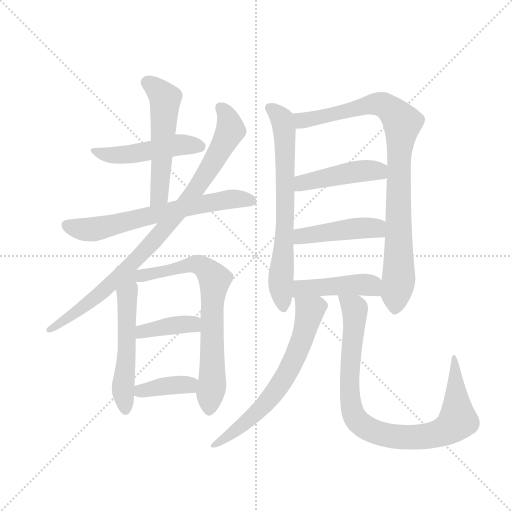
t = 0.00 s
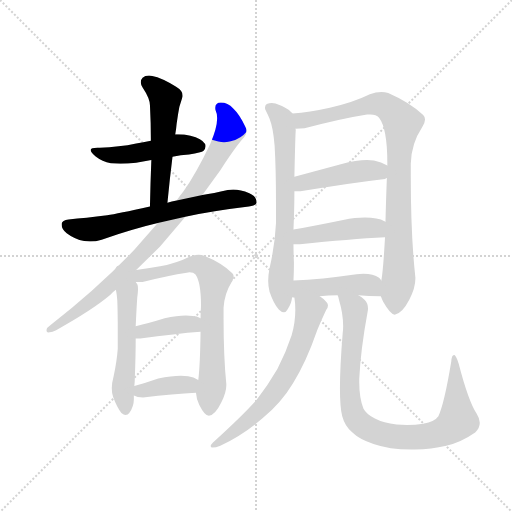
t = 2.25 s
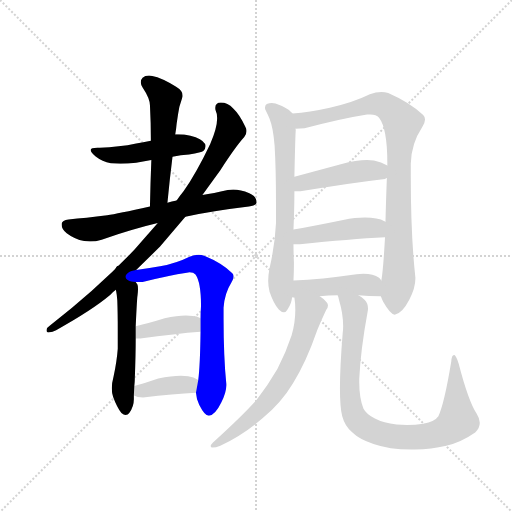
t = 4.50 s
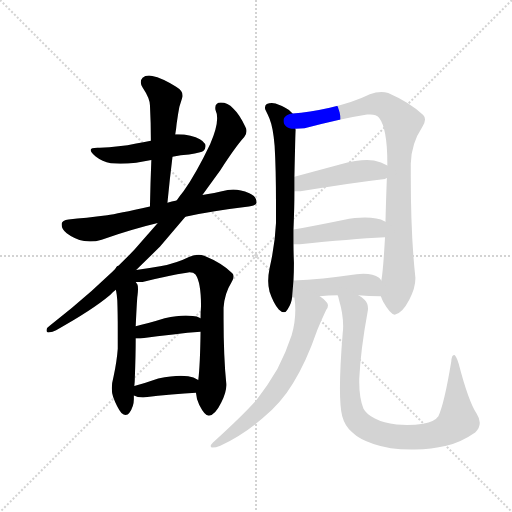
t = 6.75 s
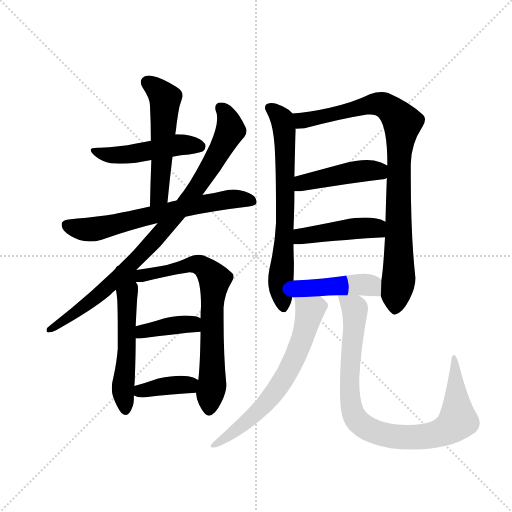
t = 9.00 s
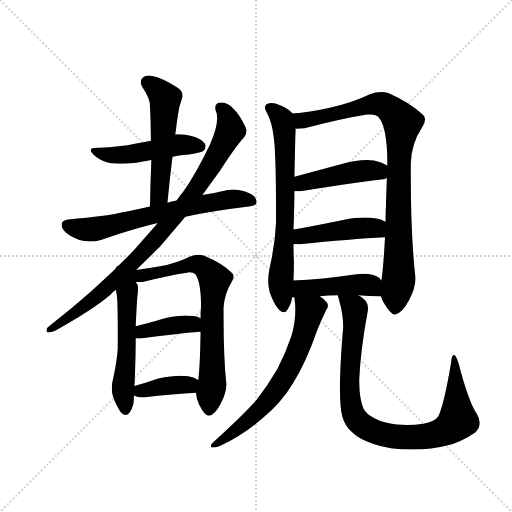
t = 11.25 s

The animated SVG that drew these frames (rendered in a browser with its animation timeline set to each time). Animation: 15 CSS @keyframes rules; one cycle of 11.25 s.

<svg version="1.1" viewBox="0 0 1024 1024" xmlns="http://www.w3.org/2000/svg">
  <g stroke="lightgray" stroke-dasharray="1,1" stroke-width="1" transform="scale(4, 4)">
    <line x1="0" y1="0" x2="256" y2="256"></line>
    <line x1="256" y1="0" x2="0" y2="256"></line>
    <line x1="128" y1="0" x2="128" y2="256"></line>
    <line x1="0" y1="128" x2="256" y2="128"></line>
  </g>
  <g transform="scale(0.92, -0.92) translate(60, -900)">
    <style type="text/css">
      
        @keyframes keyframes0 {
          from {
            stroke: blue;
            stroke-dashoffset: 489;
            stroke-width: 128;
          }
          61% {
            animation-timing-function: step-end;
            stroke: blue;
            stroke-dashoffset: 0;
            stroke-width: 128;
          }
          to {
            stroke: black;
            stroke-width: 1024;
          }
        }
        #make-me-a-hanzi-animation-0 {
          animation: keyframes0 0.64794921875s both;
          animation-delay: 0s;
          animation-timing-function: linear;
        }
      
        @keyframes keyframes1 {
          from {
            stroke: blue;
            stroke-dashoffset: 539;
            stroke-width: 128;
          }
          64% {
            animation-timing-function: step-end;
            stroke: blue;
            stroke-dashoffset: 0;
            stroke-width: 128;
          }
          to {
            stroke: black;
            stroke-width: 1024;
          }
        }
        #make-me-a-hanzi-animation-1 {
          animation: keyframes1 0.6886393229166666s both;
          animation-delay: 0.64794921875s;
          animation-timing-function: linear;
        }
      
        @keyframes keyframes2 {
          from {
            stroke: blue;
            stroke-dashoffset: 672;
            stroke-width: 128;
          }
          69% {
            animation-timing-function: step-end;
            stroke: blue;
            stroke-dashoffset: 0;
            stroke-width: 128;
          }
          to {
            stroke: black;
            stroke-width: 1024;
          }
        }
        #make-me-a-hanzi-animation-2 {
          animation: keyframes2 0.796875s both;
          animation-delay: 1.3365885416666665s;
          animation-timing-function: linear;
        }
      
        @keyframes keyframes3 {
          from {
            stroke: blue;
            stroke-dashoffset: 904;
            stroke-width: 128;
          }
          75% {
            animation-timing-function: step-end;
            stroke: blue;
            stroke-dashoffset: 0;
            stroke-width: 128;
          }
          to {
            stroke: black;
            stroke-width: 1024;
          }
        }
        #make-me-a-hanzi-animation-3 {
          animation: keyframes3 0.9856770833333334s both;
          animation-delay: 2.1334635416666665s;
          animation-timing-function: linear;
        }
      
        @keyframes keyframes4 {
          from {
            stroke: blue;
            stroke-dashoffset: 557;
            stroke-width: 128;
          }
          64% {
            animation-timing-function: step-end;
            stroke: blue;
            stroke-dashoffset: 0;
            stroke-width: 128;
          }
          to {
            stroke: black;
            stroke-width: 1024;
          }
        }
        #make-me-a-hanzi-animation-4 {
          animation: keyframes4 0.7032877604166666s both;
          animation-delay: 3.119140625s;
          animation-timing-function: linear;
        }
      
        @keyframes keyframes5 {
          from {
            stroke: blue;
            stroke-dashoffset: 724;
            stroke-width: 128;
          }
          70% {
            animation-timing-function: step-end;
            stroke: blue;
            stroke-dashoffset: 0;
            stroke-width: 128;
          }
          to {
            stroke: black;
            stroke-width: 1024;
          }
        }
        #make-me-a-hanzi-animation-5 {
          animation: keyframes5 0.8391927083333334s both;
          animation-delay: 3.8224283854166665s;
          animation-timing-function: linear;
        }
      
        @keyframes keyframes6 {
          from {
            stroke: blue;
            stroke-dashoffset: 392;
            stroke-width: 128;
          }
          56% {
            animation-timing-function: step-end;
            stroke: blue;
            stroke-dashoffset: 0;
            stroke-width: 128;
          }
          to {
            stroke: black;
            stroke-width: 1024;
          }
        }
        #make-me-a-hanzi-animation-6 {
          animation: keyframes6 0.5690104166666666s both;
          animation-delay: 4.66162109375s;
          animation-timing-function: linear;
        }
      
        @keyframes keyframes7 {
          from {
            stroke: blue;
            stroke-dashoffset: 383;
            stroke-width: 128;
          }
          55% {
            animation-timing-function: step-end;
            stroke: blue;
            stroke-dashoffset: 0;
            stroke-width: 128;
          }
          to {
            stroke: black;
            stroke-width: 1024;
          }
        }
        #make-me-a-hanzi-animation-7 {
          animation: keyframes7 0.5616861979166666s both;
          animation-delay: 5.230631510416667s;
          animation-timing-function: linear;
        }
      
        @keyframes keyframes8 {
          from {
            stroke: blue;
            stroke-dashoffset: 703;
            stroke-width: 128;
          }
          70% {
            animation-timing-function: step-end;
            stroke: blue;
            stroke-dashoffset: 0;
            stroke-width: 128;
          }
          to {
            stroke: black;
            stroke-width: 1024;
          }
        }
        #make-me-a-hanzi-animation-8 {
          animation: keyframes8 0.8221028645833334s both;
          animation-delay: 5.792317708333334s;
          animation-timing-function: linear;
        }
      
        @keyframes keyframes9 {
          from {
            stroke: blue;
            stroke-dashoffset: 916;
            stroke-width: 128;
          }
          75% {
            animation-timing-function: step-end;
            stroke: blue;
            stroke-dashoffset: 0;
            stroke-width: 128;
          }
          to {
            stroke: black;
            stroke-width: 1024;
          }
        }
        #make-me-a-hanzi-animation-9 {
          animation: keyframes9 0.9954427083333334s both;
          animation-delay: 6.614420572916667s;
          animation-timing-function: linear;
        }
      
        @keyframes keyframes10 {
          from {
            stroke: blue;
            stroke-dashoffset: 455;
            stroke-width: 128;
          }
          60% {
            animation-timing-function: step-end;
            stroke: blue;
            stroke-dashoffset: 0;
            stroke-width: 128;
          }
          to {
            stroke: black;
            stroke-width: 1024;
          }
        }
        #make-me-a-hanzi-animation-10 {
          animation: keyframes10 0.6202799479166666s both;
          animation-delay: 7.60986328125s;
          animation-timing-function: linear;
        }
      
        @keyframes keyframes11 {
          from {
            stroke: blue;
            stroke-dashoffset: 452;
            stroke-width: 128;
          }
          60% {
            animation-timing-function: step-end;
            stroke: blue;
            stroke-dashoffset: 0;
            stroke-width: 128;
          }
          to {
            stroke: black;
            stroke-width: 1024;
          }
        }
        #make-me-a-hanzi-animation-11 {
          animation: keyframes11 0.6178385416666666s both;
          animation-delay: 8.230143229166666s;
          animation-timing-function: linear;
        }
      
        @keyframes keyframes12 {
          from {
            stroke: blue;
            stroke-dashoffset: 450;
            stroke-width: 128;
          }
          59% {
            animation-timing-function: step-end;
            stroke: blue;
            stroke-dashoffset: 0;
            stroke-width: 128;
          }
          to {
            stroke: black;
            stroke-width: 1024;
          }
        }
        #make-me-a-hanzi-animation-12 {
          animation: keyframes12 0.6162109375s both;
          animation-delay: 8.847981770833332s;
          animation-timing-function: linear;
        }
      
        @keyframes keyframes13 {
          from {
            stroke: blue;
            stroke-dashoffset: 663;
            stroke-width: 128;
          }
          68% {
            animation-timing-function: step-end;
            stroke: blue;
            stroke-dashoffset: 0;
            stroke-width: 128;
          }
          to {
            stroke: black;
            stroke-width: 1024;
          }
        }
        #make-me-a-hanzi-animation-13 {
          animation: keyframes13 0.78955078125s both;
          animation-delay: 9.464192708333332s;
          animation-timing-function: linear;
        }
      
        @keyframes keyframes14 {
          from {
            stroke: blue;
            stroke-dashoffset: 915;
            stroke-width: 128;
          }
          75% {
            animation-timing-function: step-end;
            stroke: blue;
            stroke-dashoffset: 0;
            stroke-width: 128;
          }
          to {
            stroke: black;
            stroke-width: 1024;
          }
        }
        #make-me-a-hanzi-animation-14 {
          animation: keyframes14 0.99462890625s both;
          animation-delay: 10.253743489583332s;
          animation-timing-function: linear;
        }
      
    </style>
    
      <path d="M 315 559 Q 333 563 351 564 Q 379 569 382 572 Q 387 577 387 582 Q 387 585 386 587 Q 379 599 354 605 Q 340 608 327 608 L 321 608 L 268 594 Q 251 591 236 588 Q 199 580 157 579 L 152 579 Q 137 579 137 574 Q 137 569 148 560 Q 162 549 181 545 Q 190 544 202 544 Q 217 544 236 546 L 269 552 L 315 559 Z" fill="lightgray"></path>
    
      <path d="M 304 459 Q 309 511 315 559 L 321 608 Q 323 619 324 631 Q 327 653 330 668 L 337 690 L 337 693 Q 337 703 322 712 Q 292 731 271 735 Q 267 736 264 736 Q 255 736 250 731 Q 246 727 246 721 Q 246 716 250 710 Q 266 686 266 671 Q 268 633 268 594 L 269 552 Q 267 503 266 451 C 265 421 301 429 304 459 Z" fill="lightgray"></path>
    
      <path d="M 343 429 Q 406 442 481 451 Q 498 454 498 460 Q 498 473 482 480 Q 463 488 447 488 Q 441 488 435 487 Q 404 480 380 476 L 324 464 Q 313 462 304 459 L 266 451 Q 195 435 173 432 Q 126 426 89 423 Q 75 421 74 414 L 74 411 Q 74 402 85 393 Q 102 380 123 376 Q 129 375 136 375 Q 148 375 161 379 Q 232 403 283 415 L 343 429 Z" fill="lightgray"></path>
    
      <path d="M 48 192 Q 41 188 41 182 Q 41 177 45 177 Q 55 178 62 182 Q 141 226 180 259 Q 186 266 192 270 L 236 313 L 288 364 L 343 429 L 380 476 L 419 530 Q 452 581 471 602 Q 476 608 476 615 Q 476 620 473 625 Q 460 652 447 664 Q 435 677 420 677 Q 408 677 408 665 Q 408 662 409 659 Q 412 653 412 644 L 412 642 Q 412 622 397 587 Q 367 524 339 484 Q 330 473 324 464 L 283 415 L 232 357 Q 150 271 48 192 Z" fill="lightgray"></path>
    
      <path d="M 192 270 Q 194 260 195 247 Q 196 221 196 183 L 196 142 Q 194 115 187 82 Q 183 67 183 56 Q 183 45 186 37 Q 194 15 204 2 Q 209 -2 213 -2 Q 218 -2 221 2 Q 231 16 231 32 L 231 40 L 232 61 Q 233 69 233 75 Q 235 128 235 164 L 235 191 Q 238 254 239 258 Q 240 267 240 272 Q 240 278 239 281 Q 236 286 235 287 C 218 319 178 355 192 270 Z" fill="lightgray"></path>
    
      <path d="M 366 46 Q 367 32 373 20 Q 385 -4 394 -4 Q 408 -2 421 25 Q 432 47 432 62 L 432 65 Q 426 124 426 207 L 426 231 Q 428 262 443 286 Q 448 294 448 299 Q 448 303 445 306 Q 423 328 384 344 Q 378 346 372 346 Q 362 346 352 342 Q 324 328 288 321 Q 260 316 236 313 C 206 309 205 287 235 287 L 250 287 Q 307 301 346 307 Q 349 308 352 308 Q 361 308 365 303 Q 377 286 377 235 Q 376 220 376 208 L 376 179 Q 375 105 371 74 L 366 46 Z" fill="lightgray"></path>
    
      <path d="M 235 164 L 245 164 Q 322 175 376 179 C 406 181 403 194 376 208 Q 368 213 359 213 Q 352 214 344 214 Q 325 214 298 208 Q 263 197 235 191 C 206 185 205 164 235 164 Z" fill="lightgray"></path>
    
      <path d="M 231 40 Q 238 36 251 36 Q 318 43 366 46 C 396 48 396 58 371 74 Q 361 81 349 82 Q 342 83 333 83 Q 313 83 284 77 Q 256 67 232 61 C 203 54 203 52 231 40 Z" fill="lightgray"></path>
    
      <path d="M 576 653 Q 570 661 561 665 Q 551 671 539 675 Q 535 676 531 676 Q 525 676 520 674 Q 516 671 516 666 Q 516 663 518 659 Q 523 649 526 642 Q 534 622 537 583 Q 540 533 540 456 L 540 415 Q 538 369 526 317 Q 523 302 523 289 Q 523 277 526 266 Q 534 242 546 227 Q 552 221 557 221 Q 562 221 565 227 Q 574 241 575 254 L 578 290 Q 579 308 579 329 Q 578 351 578 369 L 578 401 Q 580 448 580 484 L 580 516 Q 582 609 583 618 L 582 620 C 581 648 581 648 576 653 Z" fill="lightgray"></path>
    
      <path d="M 833 544 Q 834 588 858 624 Q 864 633 864 640 Q 864 646 860 650 Q 832 677 784 698 Q 777 700 769 700 Q 757 700 744 695 Q 705 676 657 666 Q 612 656 576 653 C 546 650 552 618 582 620 Q 593 620 602 621 Q 681 642 738 651 L 745 651 Q 758 651 764 644 Q 782 621 782 546 L 782 540 L 781 513 Q 779 460 778 418 L 777 384 Q 773 312 769 290 L 768 256 Q 770 250 773 244 Q 789 216 798 216 Q 814 218 830 249 Q 843 274 843 294 L 843 297 Q 833 386 833 519 L 833 544 Z" fill="lightgray"></path>
    
      <path d="M 777 511 Q 780 513 781 513 C 809 523 808 525 782 540 Q 769 548 753 551 Q 746 552 738 552 Q 715 552 681 543 L 580 516 C 551 508 550 484 580 484 L 593 484 Q 699 502 777 511 Z" fill="lightgray"></path>
    
      <path d="M 578 369 L 592 369 Q 701 380 777 384 C 807 386 805 404 778 418 Q 768 424 758 425 Q 747 427 733 427 Q 713 427 686 422 Q 627 410 578 401 C 548 396 548 369 578 369 Z" fill="lightgray"></path>
    
      <path d="M 575 254 Q 577 253 580 253 L 635 256 Q 653 258 674 258 L 719 258 Q 741 256 768 256 C 795 256 787 266 769 290 Q 765 296 764 296 Q 752 305 730 305 Q 723 305 715 304 Q 638 293 578 290 C 548 288 545 258 575 254 Z" fill="lightgray"></path>
    
      <path d="M 580 253 Q 582 240 582 226 Q 582 199 574 171 Q 562 134 543 98 Q 522 62 498 31 Q 469 -2 403 -62 Q 398 -67 398 -70 Q 398 -73 402 -73 Q 409 -73 419 -69 Q 468 -46 510 -10 Q 552 25 577 67 Q 605 111 630 183 Q 639 205 649 226 Q 653 231 653 236 Q 653 240 650 243 Q 645 250 635 256 C 611 274 577 283 580 253 Z" fill="lightgray"></path>
    
      <path d="M 674 258 Q 676 254 677 248 Q 686 218 686 191 Q 686 183 685 176 Q 679 102 679 56 Q 679 14 684 -5 Q 690 -27 705 -39 Q 721 -55 752 -65 Q 786 -77 834 -77 L 842 -77 Q 878 -77 910 -69 Q 943 -61 973 -40 Q 983 -31 983 -19 Q 983 -10 976 1 Q 958 29 937 110 Q 932 125 928 128 L 927 128 Q 922 128 921 114 Q 906 23 893 -5 Q 885 -17 860 -21 Q 843 -24 825 -24 Q 814 -24 802 -23 Q 774 -20 755 -10 Q 736 0 730 12 Q 721 35 721 69 L 721 76 Q 724 140 739 221 Q 740 226 740 229 Q 740 241 733 248 Q 725 255 719 258 C 695 276 666 287 674 258 Z" fill="lightgray"></path>
    
    
      <clipPath id="make-me-a-hanzi-clip-0">
        <path d="M 315 559 Q 333 563 351 564 Q 379 569 382 572 Q 387 577 387 582 Q 387 585 386 587 Q 379 599 354 605 Q 340 608 327 608 L 321 608 L 268 594 Q 251 591 236 588 Q 199 580 157 579 L 152 579 Q 137 579 137 574 Q 137 569 148 560 Q 162 549 181 545 Q 190 544 202 544 Q 217 544 236 546 L 269 552 L 315 559 Z"></path>
      </clipPath>
      <path clip-path="url(#make-me-a-hanzi-clip-0)" d="M 145 574 L 169 564 L 207 563 L 324 585 L 374 582" fill="none" id="make-me-a-hanzi-animation-0" stroke-dasharray="361 722" stroke-linecap="round"></path>
    
      <clipPath id="make-me-a-hanzi-clip-1">
        <path d="M 304 459 Q 309 511 315 559 L 321 608 Q 323 619 324 631 Q 327 653 330 668 L 337 690 L 337 693 Q 337 703 322 712 Q 292 731 271 735 Q 267 736 264 736 Q 255 736 250 731 Q 246 727 246 721 Q 246 716 250 710 Q 266 686 266 671 Q 268 633 268 594 L 269 552 Q 267 503 266 451 C 265 421 301 429 304 459 Z"></path>
      </clipPath>
      <path clip-path="url(#make-me-a-hanzi-clip-1)" d="M 262 721 L 280 708 L 299 682 L 287 483 L 271 458" fill="none" id="make-me-a-hanzi-animation-1" stroke-dasharray="411 822" stroke-linecap="round"></path>
    
      <clipPath id="make-me-a-hanzi-clip-2">
        <path d="M 343 429 Q 406 442 481 451 Q 498 454 498 460 Q 498 473 482 480 Q 463 488 447 488 Q 441 488 435 487 Q 404 480 380 476 L 324 464 Q 313 462 304 459 L 266 451 Q 195 435 173 432 Q 126 426 89 423 Q 75 421 74 414 L 74 411 Q 74 402 85 393 Q 102 380 123 376 Q 129 375 136 375 Q 148 375 161 379 Q 232 403 283 415 L 343 429 Z"></path>
      </clipPath>
      <path clip-path="url(#make-me-a-hanzi-clip-2)" d="M 82 413 L 101 404 L 149 403 L 432 466 L 489 463" fill="none" id="make-me-a-hanzi-animation-2" stroke-dasharray="544 1088" stroke-linecap="round"></path>
    
      <clipPath id="make-me-a-hanzi-clip-3">
        <path d="M 48 192 Q 41 188 41 182 Q 41 177 45 177 Q 55 178 62 182 Q 141 226 180 259 Q 186 266 192 270 L 236 313 L 288 364 L 343 429 L 380 476 L 419 530 Q 452 581 471 602 Q 476 608 476 615 Q 476 620 473 625 Q 460 652 447 664 Q 435 677 420 677 Q 408 677 408 665 Q 408 662 409 659 Q 412 653 412 644 L 412 642 Q 412 622 397 587 Q 367 524 339 484 Q 330 473 324 464 L 283 415 L 232 357 Q 150 271 48 192 Z"></path>
      </clipPath>
      <path clip-path="url(#make-me-a-hanzi-clip-3)" d="M 419 667 L 435 643 L 441 617 L 406 550 L 343 458 L 279 381 L 179 281 L 67 192 L 48 184" fill="none" id="make-me-a-hanzi-animation-3" stroke-dasharray="776 1552" stroke-linecap="round"></path>
    
      <clipPath id="make-me-a-hanzi-clip-4">
        <path d="M 192 270 Q 194 260 195 247 Q 196 221 196 183 L 196 142 Q 194 115 187 82 Q 183 67 183 56 Q 183 45 186 37 Q 194 15 204 2 Q 209 -2 213 -2 Q 218 -2 221 2 Q 231 16 231 32 L 231 40 L 232 61 Q 233 69 233 75 Q 235 128 235 164 L 235 191 Q 238 254 239 258 Q 240 267 240 272 Q 240 278 239 281 Q 236 286 235 287 C 218 319 178 355 192 270 Z"></path>
      </clipPath>
      <path clip-path="url(#make-me-a-hanzi-clip-4)" d="M 231 307 L 216 262 L 216 145 L 207 53 L 213 9" fill="none" id="make-me-a-hanzi-animation-4" stroke-dasharray="429 858" stroke-linecap="round"></path>
    
      <clipPath id="make-me-a-hanzi-clip-5">
        <path d="M 366 46 Q 367 32 373 20 Q 385 -4 394 -4 Q 408 -2 421 25 Q 432 47 432 62 L 432 65 Q 426 124 426 207 L 426 231 Q 428 262 443 286 Q 448 294 448 299 Q 448 303 445 306 Q 423 328 384 344 Q 378 346 372 346 Q 362 346 352 342 Q 324 328 288 321 Q 260 316 236 313 C 206 309 205 287 235 287 L 250 287 Q 307 301 346 307 Q 349 308 352 308 Q 361 308 365 303 Q 377 286 377 235 Q 376 220 376 208 L 376 179 Q 375 105 371 74 L 366 46 Z"></path>
      </clipPath>
      <path clip-path="url(#make-me-a-hanzi-clip-5)" d="M 243 293 L 249 301 L 363 325 L 382 320 L 407 292 L 401 225 L 402 83 L 394 8" fill="none" id="make-me-a-hanzi-animation-5" stroke-dasharray="596 1192" stroke-linecap="round"></path>
    
      <clipPath id="make-me-a-hanzi-clip-6">
        <path d="M 235 164 L 245 164 Q 322 175 376 179 C 406 181 403 194 376 208 Q 368 213 359 213 Q 352 214 344 214 Q 325 214 298 208 Q 263 197 235 191 C 206 185 205 164 235 164 Z"></path>
      </clipPath>
      <path clip-path="url(#make-me-a-hanzi-clip-6)" d="M 240 171 L 256 181 L 325 194 L 356 195 L 369 186" fill="none" id="make-me-a-hanzi-animation-6" stroke-dasharray="264 528" stroke-linecap="round"></path>
    
      <clipPath id="make-me-a-hanzi-clip-7">
        <path d="M 231 40 Q 238 36 251 36 Q 318 43 366 46 C 396 48 396 58 371 74 Q 361 81 349 82 Q 342 83 333 83 Q 313 83 284 77 Q 256 67 232 61 C 203 54 203 52 231 40 Z"></path>
      </clipPath>
      <path clip-path="url(#make-me-a-hanzi-clip-7)" d="M 238 45 L 283 58 L 337 64 L 350 63 L 359 54" fill="none" id="make-me-a-hanzi-animation-7" stroke-dasharray="255 510" stroke-linecap="round"></path>
    
      <clipPath id="make-me-a-hanzi-clip-8">
        <path d="M 576 653 Q 570 661 561 665 Q 551 671 539 675 Q 535 676 531 676 Q 525 676 520 674 Q 516 671 516 666 Q 516 663 518 659 Q 523 649 526 642 Q 534 622 537 583 Q 540 533 540 456 L 540 415 Q 538 369 526 317 Q 523 302 523 289 Q 523 277 526 266 Q 534 242 546 227 Q 552 221 557 221 Q 562 221 565 227 Q 574 241 575 254 L 578 290 Q 579 308 579 329 Q 578 351 578 369 L 578 401 Q 580 448 580 484 L 580 516 Q 582 609 583 618 L 582 620 C 581 648 581 648 576 653 Z"></path>
      </clipPath>
      <path clip-path="url(#make-me-a-hanzi-clip-8)" d="M 527 665 L 553 641 L 560 588 L 558 374 L 550 294 L 556 231" fill="none" id="make-me-a-hanzi-animation-8" stroke-dasharray="575 1150" stroke-linecap="round"></path>
    
      <clipPath id="make-me-a-hanzi-clip-9">
        <path d="M 833 544 Q 834 588 858 624 Q 864 633 864 640 Q 864 646 860 650 Q 832 677 784 698 Q 777 700 769 700 Q 757 700 744 695 Q 705 676 657 666 Q 612 656 576 653 C 546 650 552 618 582 620 Q 593 620 602 621 Q 681 642 738 651 L 745 651 Q 758 651 764 644 Q 782 621 782 546 L 782 540 L 781 513 Q 779 460 778 418 L 777 384 Q 773 312 769 290 L 768 256 Q 770 250 773 244 Q 789 216 798 216 Q 814 218 830 249 Q 843 274 843 294 L 843 297 Q 833 386 833 519 L 833 544 Z"></path>
      </clipPath>
      <path clip-path="url(#make-me-a-hanzi-clip-9)" d="M 583 649 L 597 638 L 765 674 L 780 669 L 811 639 L 807 296 L 799 228" fill="none" id="make-me-a-hanzi-animation-9" stroke-dasharray="788 1576" stroke-linecap="round"></path>
    
      <clipPath id="make-me-a-hanzi-clip-10">
        <path d="M 777 511 Q 780 513 781 513 C 809 523 808 525 782 540 Q 769 548 753 551 Q 746 552 738 552 Q 715 552 681 543 L 580 516 C 551 508 550 484 580 484 L 593 484 Q 699 502 777 511 Z"></path>
      </clipPath>
      <path clip-path="url(#make-me-a-hanzi-clip-10)" d="M 587 489 L 606 505 L 709 526 L 762 529 L 775 520" fill="none" id="make-me-a-hanzi-animation-10" stroke-dasharray="327 654" stroke-linecap="round"></path>
    
      <clipPath id="make-me-a-hanzi-clip-11">
        <path d="M 578 369 L 592 369 Q 701 380 777 384 C 807 386 805 404 778 418 Q 768 424 758 425 Q 747 427 733 427 Q 713 427 686 422 Q 627 410 578 401 C 548 396 548 369 578 369 Z"></path>
      </clipPath>
      <path clip-path="url(#make-me-a-hanzi-clip-11)" d="M 585 374 L 603 388 L 713 403 L 749 405 L 770 390" fill="none" id="make-me-a-hanzi-animation-11" stroke-dasharray="324 648" stroke-linecap="round"></path>
    
      <clipPath id="make-me-a-hanzi-clip-12">
        <path d="M 575 254 Q 577 253 580 253 L 635 256 Q 653 258 674 258 L 719 258 Q 741 256 768 256 C 795 256 787 266 769 290 Q 765 296 764 296 Q 752 305 730 305 Q 723 305 715 304 Q 638 293 578 290 C 548 288 545 258 575 254 Z"></path>
      </clipPath>
      <path clip-path="url(#make-me-a-hanzi-clip-12)" d="M 579 260 L 600 273 L 724 282 L 743 280 L 761 262" fill="none" id="make-me-a-hanzi-animation-12" stroke-dasharray="322 644" stroke-linecap="round"></path>
    
      <clipPath id="make-me-a-hanzi-clip-13">
        <path d="M 580 253 Q 582 240 582 226 Q 582 199 574 171 Q 562 134 543 98 Q 522 62 498 31 Q 469 -2 403 -62 Q 398 -67 398 -70 Q 398 -73 402 -73 Q 409 -73 419 -69 Q 468 -46 510 -10 Q 552 25 577 67 Q 605 111 630 183 Q 639 205 649 226 Q 653 231 653 236 Q 653 240 650 243 Q 645 250 635 256 C 611 274 577 283 580 253 Z"></path>
      </clipPath>
      <path clip-path="url(#make-me-a-hanzi-clip-13)" d="M 587 247 L 613 224 L 612 217 L 593 150 L 562 84 L 532 40 L 482 -12 L 403 -68" fill="none" id="make-me-a-hanzi-animation-13" stroke-dasharray="535 1070" stroke-linecap="round"></path>
    
      <clipPath id="make-me-a-hanzi-clip-14">
        <path d="M 674 258 Q 676 254 677 248 Q 686 218 686 191 Q 686 183 685 176 Q 679 102 679 56 Q 679 14 684 -5 Q 690 -27 705 -39 Q 721 -55 752 -65 Q 786 -77 834 -77 L 842 -77 Q 878 -77 910 -69 Q 943 -61 973 -40 Q 983 -31 983 -19 Q 983 -10 976 1 Q 958 29 937 110 Q 932 125 928 128 L 927 128 Q 922 128 921 114 Q 906 23 893 -5 Q 885 -17 860 -21 Q 843 -24 825 -24 Q 814 -24 802 -23 Q 774 -20 755 -10 Q 736 0 730 12 Q 721 35 721 69 L 721 76 Q 724 140 739 221 Q 740 226 740 229 Q 740 241 733 248 Q 725 255 719 258 C 695 276 666 287 674 258 Z"></path>
      </clipPath>
      <path clip-path="url(#make-me-a-hanzi-clip-14)" d="M 682 255 L 711 229 L 700 73 L 706 5 L 714 -11 L 742 -33 L 787 -48 L 849 -50 L 886 -45 L 926 -23 L 935 -14 L 928 123" fill="none" id="make-me-a-hanzi-animation-14" stroke-dasharray="787 1574" stroke-linecap="round"></path>
    
  </g>
</svg>
